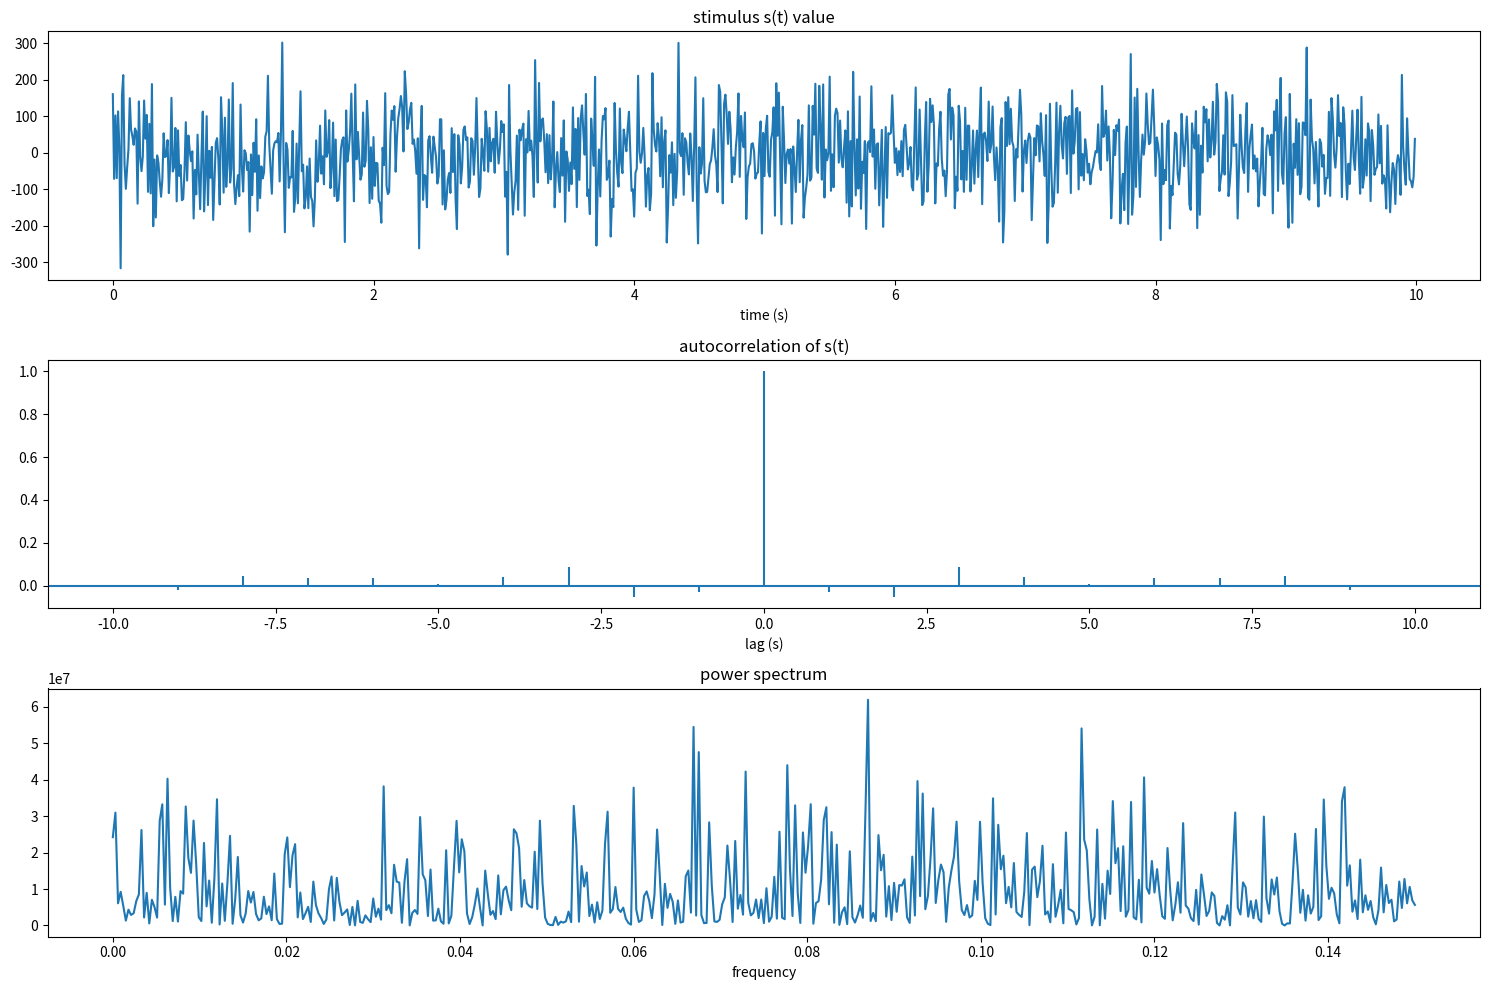

Write Python code to recreate this figure.
import numpy as np
import matplotlib.pyplot as plt

'''
Ch 1, Ex. 6.
Approximate white-noise stimulus.
Plots stimulus, its autocorrelation function,
and its power spectrum.

Autocorrelation has a few spikes at values
besides t=0 because the limit on quantity of
generated data leads to imperfections.
Spikes in the power spectrum (which should be
constant, and still seems relatively stable)
are related to this as well.
'''

# Approx WN stimulus values from PD with mean=0, variance=a/dt
dt = .01 # (s)
a = 1 # from Q_{ss}(tau) = a*dirac(tau)
T = 10 # (s), total stimulus duration

fig, axs = plt.subplots(3, figsize=(15,10))

# plot WN stimulus
s = np.random.normal(loc=0, scale=(a/dt), size=(int(T/dt),))
t = np.arange(0.0, T, dt)

axs[0].plot(t, s)
axs[0].set_title('stimulus s(t) value')
axs[0].set_xlabel('time (s)')

# plot autocorrelation histogram
axs[1].acorr(s)
axs[1].set_title('autocorrelation of s(t)')
axs[1].set_xlabel('lag (s)')

# plot power spectrum of s(t)
fourier_transform = np.fft.rfft(s)
power_spectrum = np.square(np.abs(fourier_transform))
frequency = np.linspace(0, .3/2, len(power_spectrum))

axs[2].plot(frequency, power_spectrum)
axs[2].set_title('power spectrum')
axs[2].set_xlabel('frequency')

fig.tight_layout()
plt.show()
